Labelled photos from "dataset", an image-classification folder in eddie772tw/R6Assist. The possible labels are: Ace, Alibi, Amaru, Aruni, Ash, Azami, Bandit, Blackbeard, Blitz, Brava, Buck, capitão, Castle, Caveira, Clash, Deimos, Denari, Doc, Dokkaebi, Echo, Ela, Fenrir, Finka, Flores, Frost, Fuze, Glaz, Goyo, Gridlock, Grim, Hibana, Iana, Jackal, jäger, Kaid, Kali, Kapkan, Lesion, Lion, Maestro, Maverick, Melusi, Mira, Montagne, Mozzie, Mute, Nomad, Oryx, Osa, Pulse, Ram, Rauora, Recruit attacker, Recruit defender, Rook, Sens, Sentry, skopós, Sledge, Smoke, Solis, Striker, Tachanka, Thatcher, Thermite, Thorn, Thunderbird, Tubarao, Twitch, Valkyrie, Vigil, Wamai, Warden, Ying, Zero, Zofia.

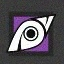
Label: Jackal

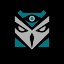
Label: Kali

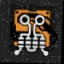
Label: Osa

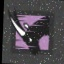
Label: Oryx

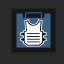
Label: Rook

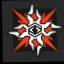
Label: Solis
